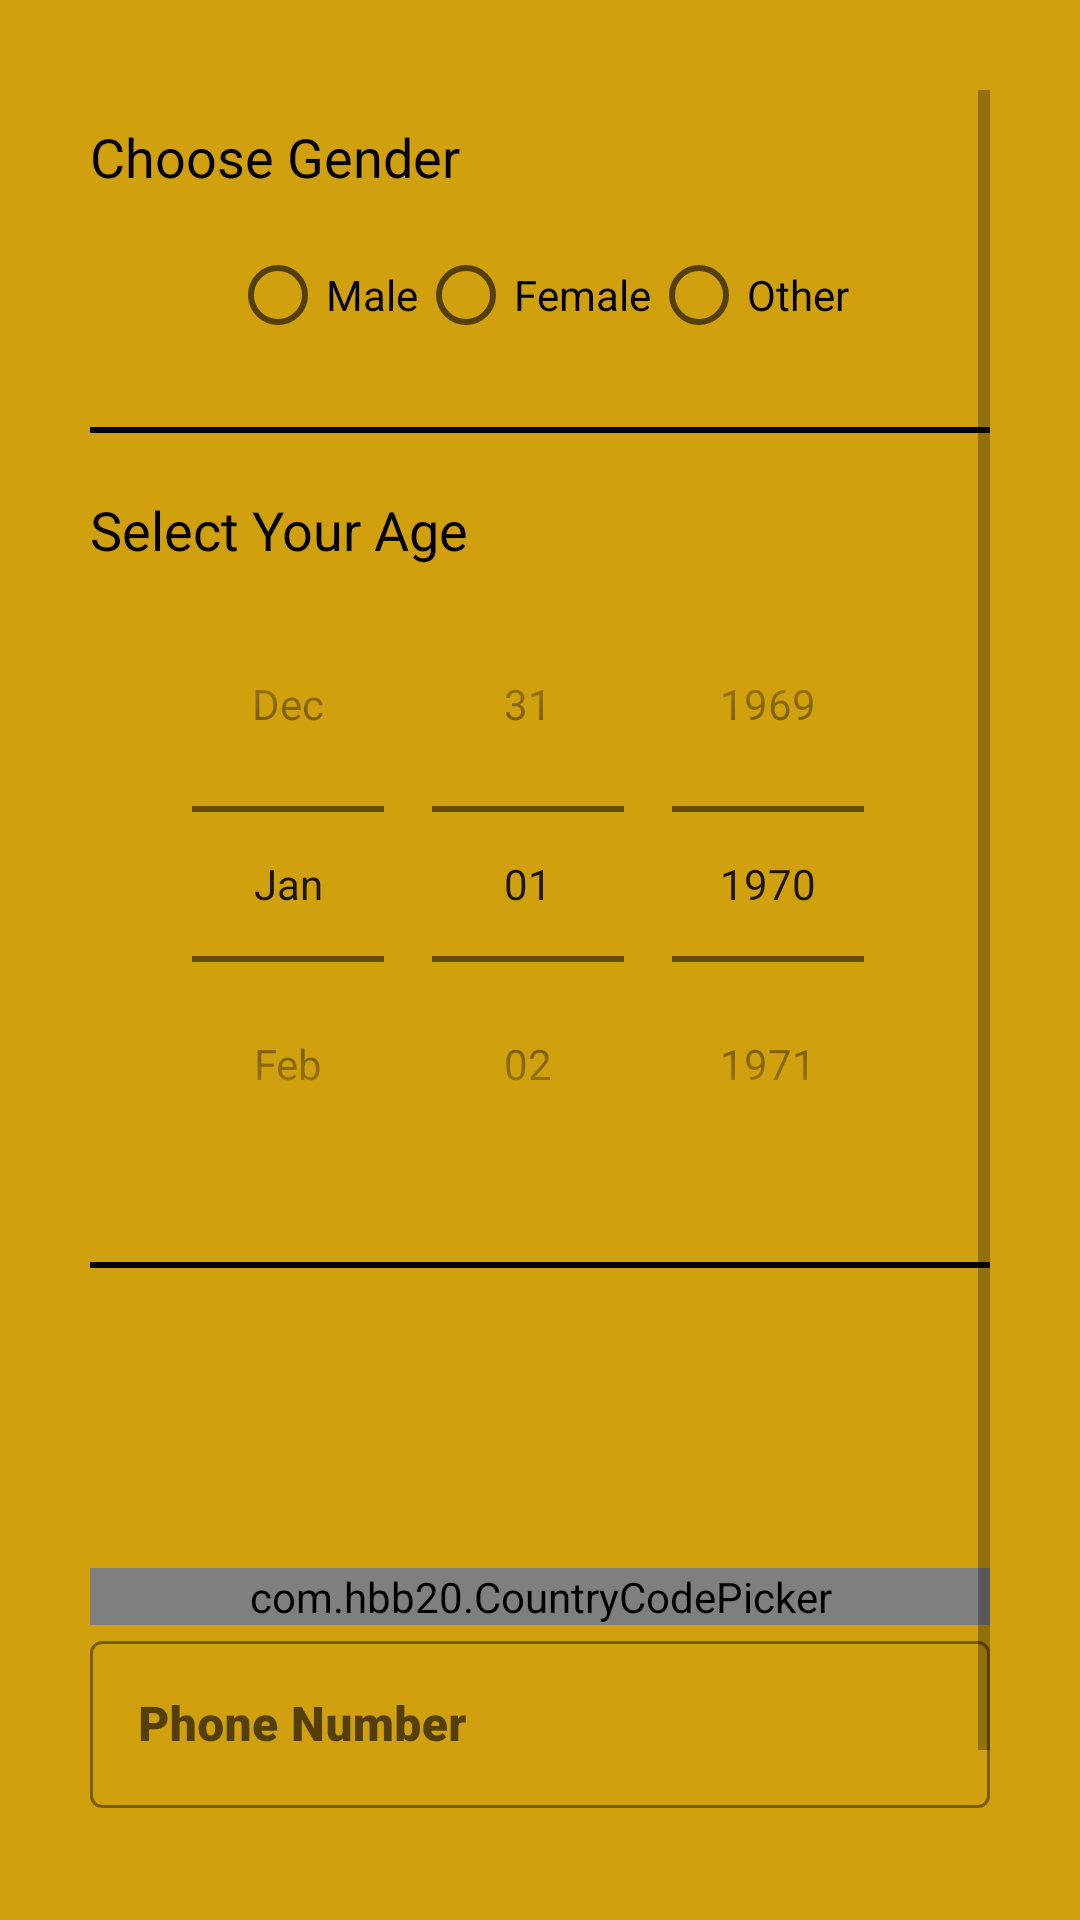

Layout XML and referenced resources for this Android screen:
<!-- AndroidManifest.xml: application theme Theme.SplashScreen -->
<!-- res/layout/activity_next_screen.xml -->
<?xml version="1.0" encoding="utf-8"?>
<ScrollView xmlns:android="http://schemas.android.com/apk/res/android"
    xmlns:app="http://schemas.android.com/apk/res-auto"
    xmlns:tools="http://schemas.android.com/tools"
    android:layout_width="match_parent"
    android:layout_height="match_parent"
    android:background="#D1A00F"
    android:padding="30dp"
    tools:context=".MainActivity">

    <LinearLayout
        android:layout_width="match_parent"
        android:layout_height="wrap_content"
        android:orientation="vertical">


        <TextView
            android:layout_width="wrap_content"
            android:layout_height="wrap_content"
            android:text="Choose Gender"
            android:textColor="@color/black"
            android:textSize="18sp"
            android:layout_marginTop="10dp"/>

        <RadioGroup
            android:layout_width="wrap_content"
            android:layout_height="match_parent"
            android:orientation="horizontal"
            android:layout_gravity="center"
            android:layout_marginTop="10dp">

            <RadioButton
                android:id="@+id/radioButton2"
                android:layout_width="wrap_content"
                android:layout_height="wrap_content"
                android:text="Male" />

            <RadioButton
                android:id="@+id/radioButton"
                android:layout_width="wrap_content"
                android:layout_height="wrap_content"
                android:text="Female" />

            <RadioButton
                android:id="@+id/radioButton3"
                android:layout_width="wrap_content"
                android:layout_height="wrap_content"
                android:text="Other" />
        </RadioGroup>

        <View
            android:layout_width="match_parent"
            android:layout_height="2dp"
            android:background="@color/black"
            android:layout_marginTop="20dp"
            android:layout_marginBottom="20dp"/>

        <TextView
            android:layout_width="wrap_content"
            android:layout_height="wrap_content"
            android:text="Select Your Age"
            android:textColor="@color/black"
            android:textSize="18sp"/>

        <DatePicker
            android:layout_width="match_parent"
            android:layout_height="wrap_content"
            android:datePickerMode="spinner"
            android:calendarViewShown="false"
            android:spinnersShown="true"/>

        <View
            android:layout_width="match_parent"
            android:layout_height="2dp"
            android:background="@color/black"
            android:layout_marginTop="20dp"
            android:layout_marginBottom="20dp"/>




        <LinearLayout
            android:layout_width="match_parent"
            android:layout_height="wrap_content"
            android:orientation="vertical"
            android:layout_marginTop="80dp">

            <com.hbb20.CountryCodePicker
                android:layout_width="match_parent"
                android:layout_height="wrap_content"
                app:ccp_autoDetectCountry="true"
                app:ccp_showFlag="true"
                app:ccp_showNameCode="true"
                app:ccp_showFullName="true"/>

            <com.google.android.material.textfield.TextInputLayout
                android:layout_width="match_parent"
                android:layout_height="wrap_content"
                style="@style/Widget.MaterialComponents.TextInputLayout.OutlinedBox"
                android:hint="@string/enter_ph_number"
                app:hintTextColor="@color/black"
                app:boxStrokeColor="@color/black"
                app:boxStrokeWidthFocused="2dp"
                app:startIconDrawable="@drawable/ic_phone_icon"
                app:startIconTint="@color/black">


                <com.google.android.material.textfield.TextInputEditText
                    android:layout_width="match_parent"
                    android:layout_height="match_parent"
                    android:fontFamily="sans-serif-black"
                    android:textColor="@color/black"
                    android:inputType="phone"/>

            </com.google.android.material.textfield.TextInputLayout>








        </LinearLayout>

        <Button
            android:id="@+id/signup_next_button"
            android:layout_width="match_parent"
            android:layout_height="wrap_content"
            android:layout_marginTop="20dp"
            android:background="@color/black"
            android:onClick="callLoginScreen"
            android:elevation="5dp"
            android:text="@string/back_button"
            android:textColor="@color/white"
            app:backgroundTint="#0C0C0C" />


    </LinearLayout>



</ScrollView>
<!-- resources referenced by this layout -->
<resources>
  <string name="back_button">Back</string>
  <string name="enter_ph_number">Phone Number</string>
  <style name="Theme.SplashScreen" parent="Theme.MaterialComponents.DayNight.DarkActionBar">
          
          <item name="colorPrimary">@color/purple_500</item>
          <item name="colorPrimaryVariant">@color/purple_700</item>
          <item name="colorOnPrimary">@color/white</item>
          
          <item name="colorSecondary">@color/teal_200</item>
          <item name="colorSecondaryVariant">@color/teal_700</item>
          <item name="colorOnSecondary">@color/black</item>
          
          <item name="android:statusBarColor" tools:targetApi="l">?attr/colorPrimaryVariant</item>
          
      </style>
  <!-- not gathered from this repository: default colours our renderer supplied (Android Studio template values) -->
  <color name="purple_500">#FF6200EE</color>
  <color name="purple_700">#FF3700B3</color>
  <color name="teal_200">#FF03DAC5</color>
  <color name="teal_700">#FF018786</color>
  <color name="black">#FF000000</color>
  <color name="white">#FFFFFFFF</color>
</resources>
